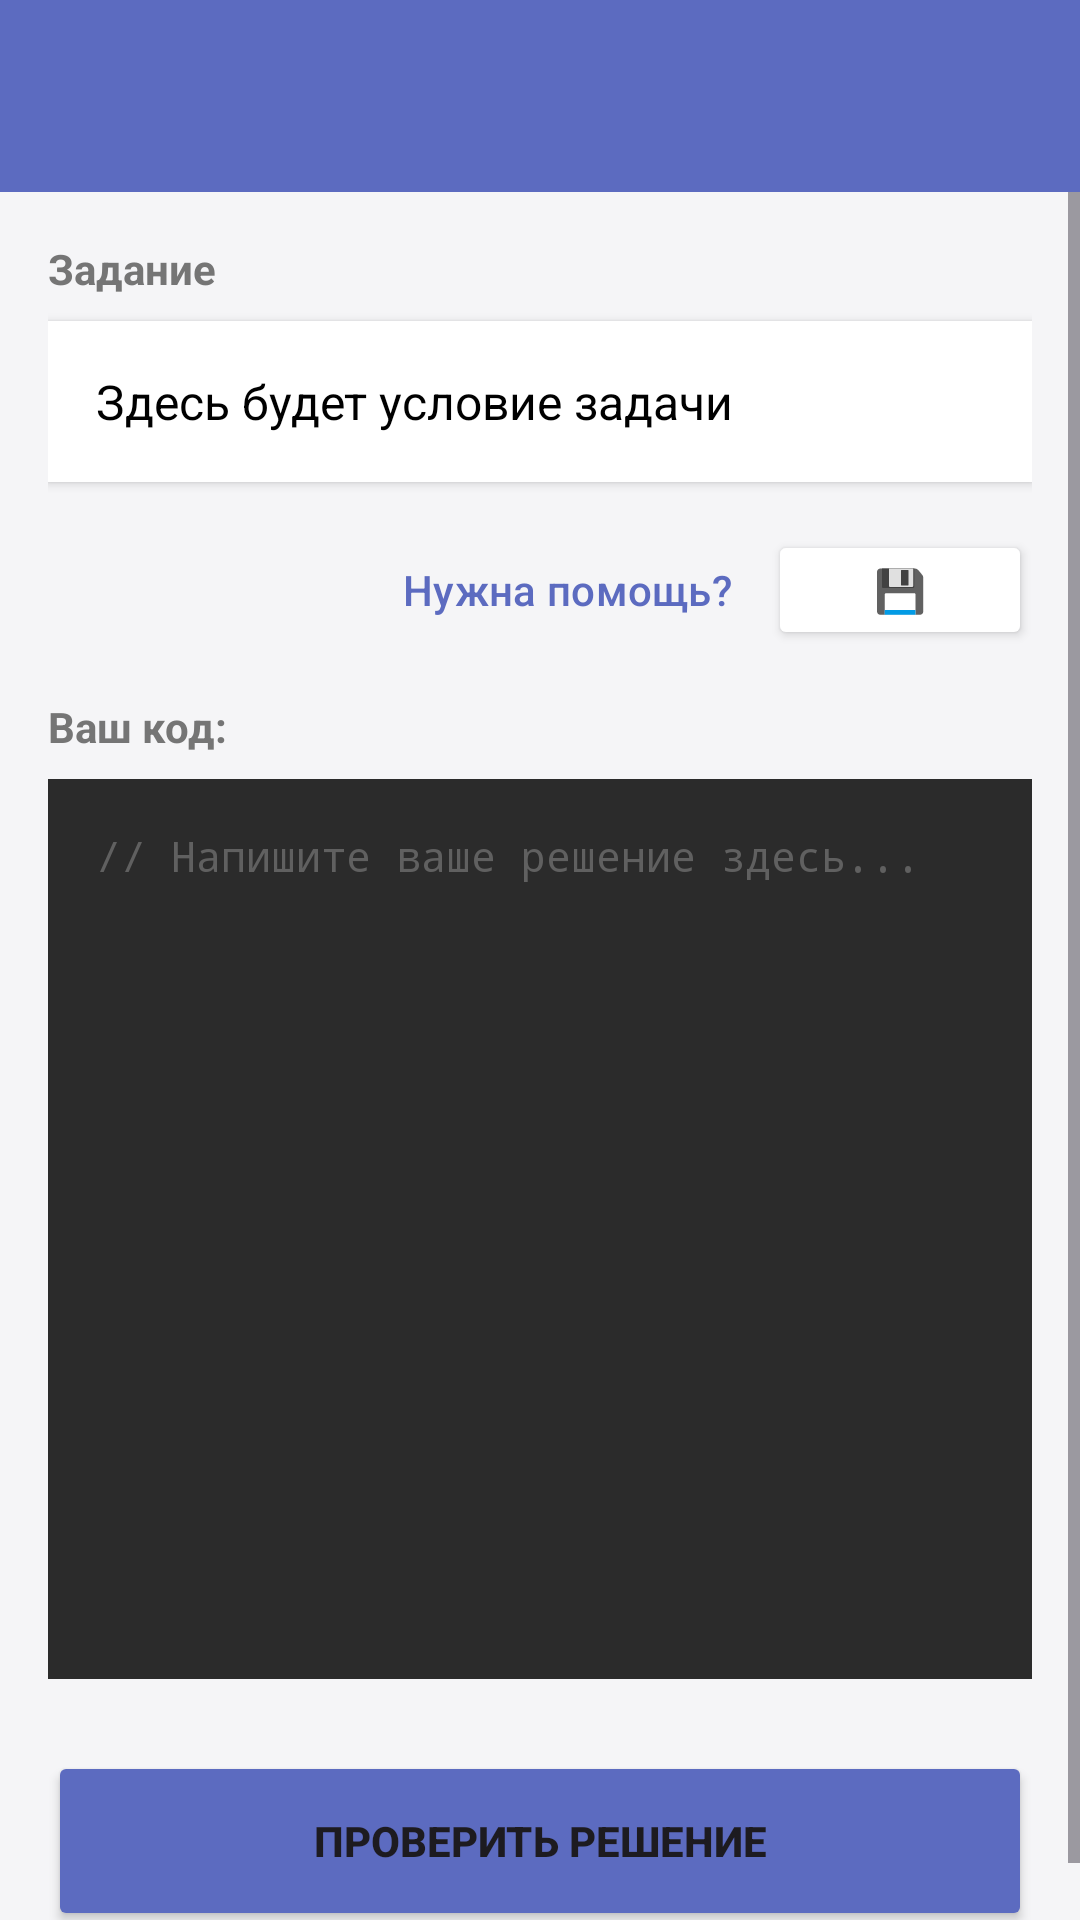

Layout XML and referenced resources for this Android screen:
<!-- AndroidManifest.xml: application theme Theme.CodeMentor -->
<!-- res/layout/activity_task.xml -->
<?xml version="1.0" encoding="utf-8"?>
<LinearLayout xmlns:android="http://schemas.android.com/apk/res/android"
    xmlns:app="http://schemas.android.com/apk/res-auto"
    android:layout_width="match_parent"
    android:layout_height="match_parent"
    android:orientation="vertical"
    android:background="@color/background_main">

    <androidx.appcompat.widget.Toolbar
        android:id="@+id/toolbar_task"
        android:layout_width="match_parent"
        android:layout_height="?attr/actionBarSize"
        android:background="@color/primary"
        app:titleTextColor="@color/white" />

    <ScrollView
        android:layout_width="match_parent"
        android:layout_height="match_parent"
        android:fillViewport="true">

        <LinearLayout
            android:layout_width="match_parent"
            android:layout_height="wrap_content"
            android:orientation="vertical"
            android:padding="16dp">

            <TextView
                android:text="Задание"
                android:textSize="14sp"
                android:textStyle="bold"
                android:textColor="#757575"
                android:layout_width="wrap_content"
                android:layout_height="wrap_content"/>

            <TextView
                android:id="@+id/tvTaskDescription"
                android:layout_width="match_parent"
                android:layout_height="wrap_content"
                android:background="@color/white"
                android:padding="16dp"
                android:elevation="2dp"
                android:layout_marginTop="8dp"
                android:textColor="@color/black"
                android:text="Здесь будет условие задачи"
                android:textSize="16sp"/>

            <LinearLayout
                android:layout_width="match_parent"
                android:layout_height="wrap_content"
                android:orientation="horizontal"
                android:layout_marginTop="16dp"
                android:gravity="end">

                <Button
                    android:id="@+id/btnHelp"
                    android:layout_width="wrap_content"
                    android:layout_height="40dp"
                    android:text="Нужна помощь?"
                    android:textColor="@color/primary"
                    android:backgroundTint="@android:color/transparent"
                    style="?attr/borderlessButtonStyle"/>

                <Button
                    android:id="@+id/btnSaveManual"
                    android:layout_width="wrap_content"
                    android:layout_height="40dp"
                    android:text="💾"
                    android:backgroundTint="@color/white"
                    android:textColor="@color/black"/>
            </LinearLayout>

            <TextView
                android:text="Ваш код:"
                android:textSize="14sp"
                android:textStyle="bold"
                android:textColor="#757575"
                android:layout_marginTop="16dp"
                android:layout_width="wrap_content"
                android:layout_height="wrap_content"/>

            <EditText
                android:id="@+id/etCodeEditor"
                android:layout_width="match_parent"
                android:layout_height="300dp"
                android:layout_marginTop="8dp"
                android:background="@color/editor_bg"
                android:textColor="@color/editor_text"
                android:gravity="top"
                android:hint="// Напишите ваше решение здесь..."
                android:textColorHint="#606060"
                android:padding="16dp"
                android:fontFamily="monospace"
                android:textSize="14sp"
                android:inputType="textMultiLine|textNoSuggestions"/>

            <Button
                android:id="@+id/btnSubmitCode"
                android:layout_width="match_parent"
                android:layout_height="60dp"
                android:layout_marginTop="24dp"
                android:text="ПРОВЕРИТЬ РЕШЕНИЕ"
                android:textStyle="bold"
                android:backgroundTint="@color/primary"/>

            <LinearLayout
                android:id="@+id/responseLayout"
                android:layout_width="match_parent"
                android:layout_height="wrap_content"
                android:orientation="vertical"
                android:visibility="gone"
                android:layout_marginTop="16dp"
                android:background="@color/white"
                android:padding="16dp"
                android:elevation="4dp">

                <TextView
                    android:id="@+id/tvResponseTitle"
                    android:layout_width="match_parent"
                    android:layout_height="wrap_content"
                    android:text="Результат"
                    android:textAlignment="center"
                    android:textStyle="bold"
                    android:textSize="20sp"
                    android:textColor="@color/black"/>

                <TextView
                    android:id="@+id/tvResponseMessage"
                    android:layout_width="match_parent"
                    android:layout_height="wrap_content"
                    android:layout_marginTop="12dp"
                    android:textColor="#333333"
                    android:text="Ответ нейросети..."/>

                <Button
                    android:id="@+id/btnGoToChat"
                    android:layout_width="match_parent"
                    android:layout_height="wrap_content"
                    android:layout_marginTop="16dp"
                    android:backgroundTint="@color/accent"
                    android:text="Отлично" />
            </LinearLayout>

        </LinearLayout>
    </ScrollView>
</LinearLayout>
<!-- resources referenced by this layout -->
<resources>
  <color name="accent">#26A69A</color>
  <color name="background_main">#F5F5F7</color>
  <color name="black">#FF000000</color>
  <color name="editor_bg">#2B2B2B</color>
  <color name="editor_text">#A9B7C6</color>
  <color name="primary">#5C6BC0</color>
  <color name="white">#FFFFFFFF</color>
  <style name="Theme.CodeMentor" parent="Base.Theme.CodeMentor" />
  <style name="Base.Theme.CodeMentor" parent="Theme.Material3.DayNight.NoActionBar">
          
          
      </style>
</resources>
